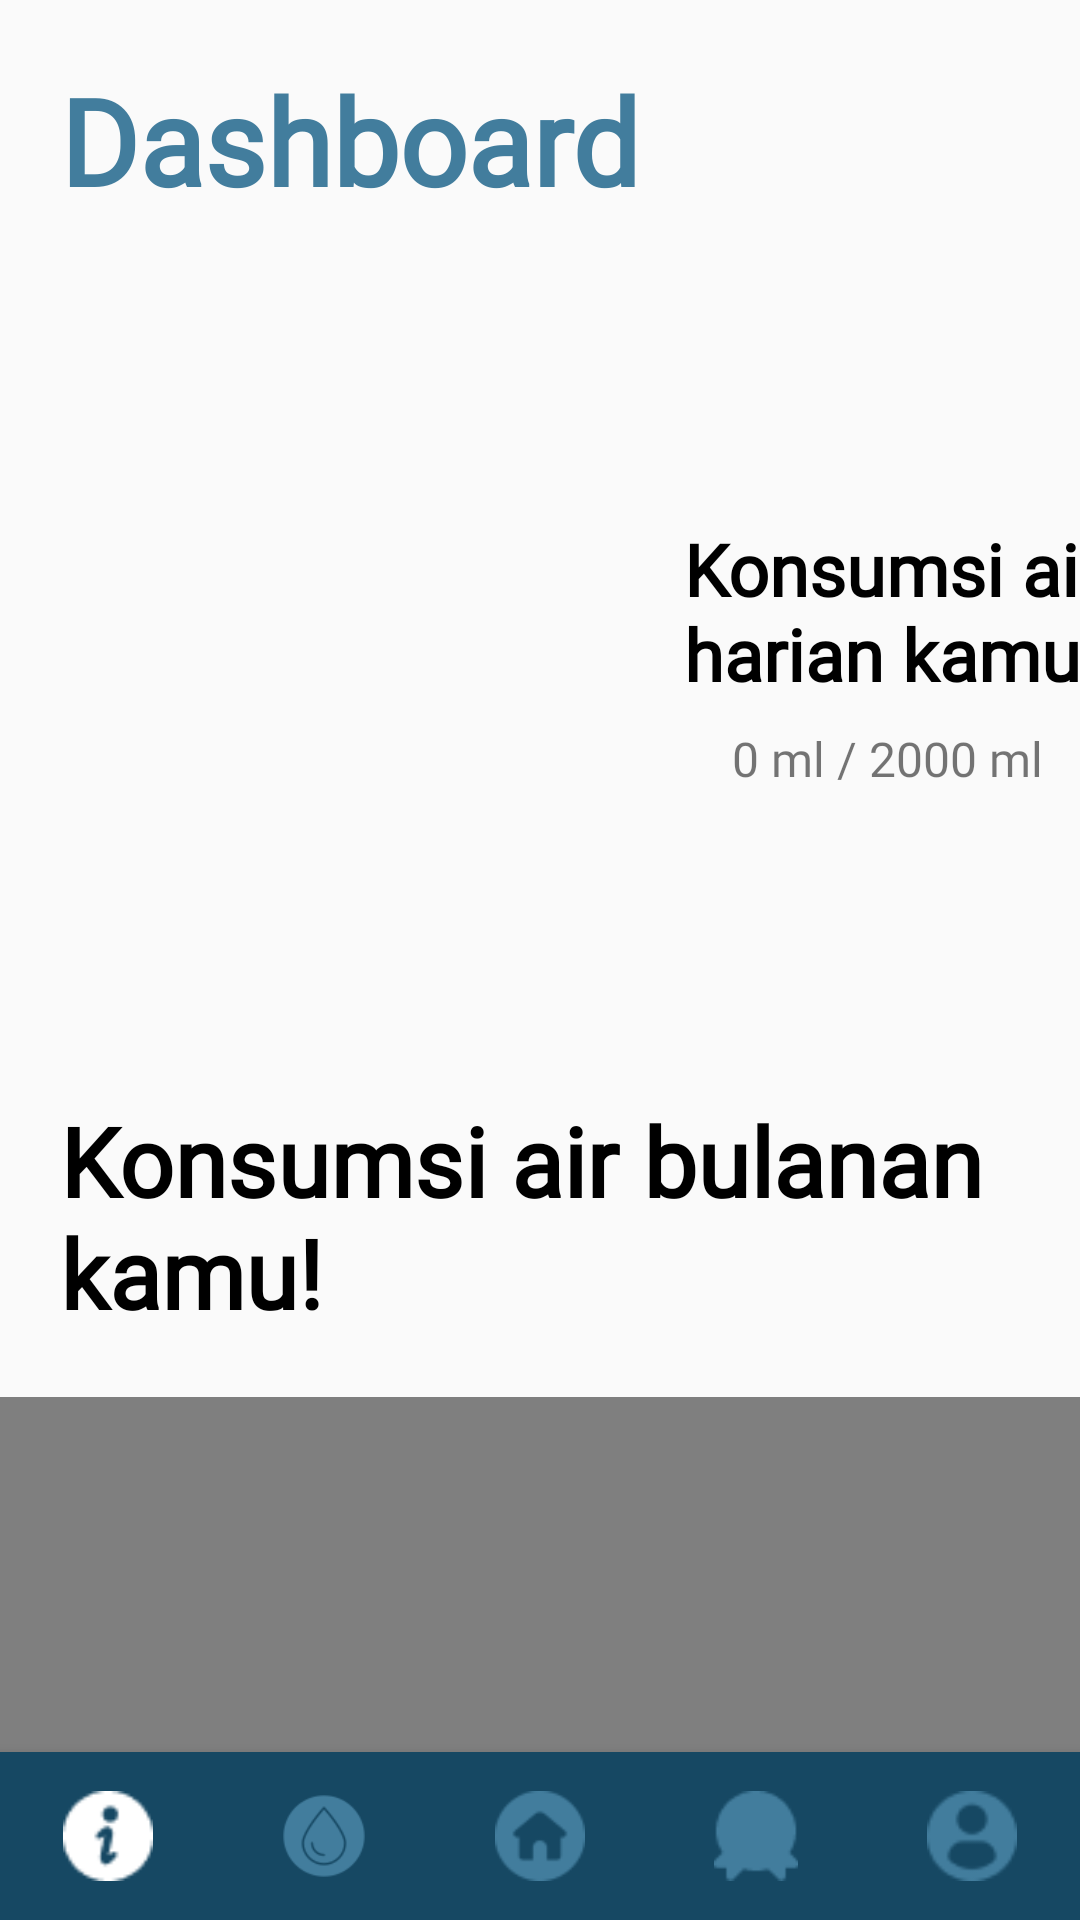

Layout XML and referenced resources for this Android screen:
<!-- AndroidManifest.xml: activity theme Theme.AppCompat.Light.NoActionBar -->
<!-- res/layout/activity_main.xml -->
<?xml version="1.0" encoding="utf-8"?>
<androidx.constraintlayout.widget.ConstraintLayout xmlns:android="http://schemas.android.com/apk/res/android"
    xmlns:tools="http://schemas.android.com/tools"
    xmlns:app="http://schemas.android.com/apk/res-auto"
    android:id="@+id/main"
    android:layout_width="match_parent"
    android:layout_height="match_parent"
    android:layout_marginTop="32dp"
    tools:context=".MainActivity">


    <FrameLayout
        android:id="@+id/flFragment"
        android:layout_width="match_parent"
        android:layout_height="750dp"
        android:padding="30dp"
        app:layout_constraintBottom_toTopOf="@+id/bottomNavigationView"
        app:layout_constraintEnd_toEndOf="parent"
        app:layout_constraintHorizontal_bias="1.0"
        app:layout_constraintStart_toStartOf="parent"
        app:layout_constraintTop_toTopOf="parent"
        app:layout_constraintVertical_bias="1.0" />

    <TextView
        android:id="@+id/tvDashboard"
        android:layout_width="0dp"
        android:layout_height="wrap_content"
        android:text="@string/tittle_dashboard"
        android:textSize="40sp"
        android:padding="20dp"
        android:textStyle="bold"
        android:textColor="@color/blue_427"
        android:fontFamily="@font/righteous"
        app:layout_constraintTop_toTopOf="parent"
        app:layout_constraintStart_toStartOf="parent"
        app:layout_constraintEnd_toEndOf="parent" />

    <ProgressBar
        android:id="@+id/progressBar"
        style="?android:attr/progressBarStyleHorizontal"
        android:layout_width="200dp"
        android:layout_height="200dp"
        android:layout_marginTop="20dp"
        android:indeterminate="false"
        android:max="2000"
        android:padding="20dp"
        android:progressDrawable="@drawable/circular_progressbar"
        android:progressTint="@color/blue_427"
        app:layout_constraintStart_toStartOf="parent"
        app:layout_constraintTop_toBottomOf="@id/tvDashboard" />

    <TextView
        android:id="@+id/tvkonsumAir"
        android:layout_width="150dp"
        android:layout_height="wrap_content"
        android:text="@string/tv_KonsumAir"
        android:fontFamily="@font/poppins_bold"
        android:textStyle="bold"
        android:textColor="@color/black"
        android:textSize="24sp"
        android:layout_marginTop="60dp"
        android:layout_marginStart="28dp"
        app:layout_constraintTop_toTopOf="@+id/progressBar"
        app:layout_constraintStart_toEndOf="@id/progressBar"/>

    <TextView
        android:id="@+id/waterTextView"
        android:layout_width="wrap_content"
        android:layout_height="wrap_content"
        android:text="@string/_0_ml_2000_ml"
        android:fontFamily="@font/poppins_semibold"
        android:textSize="16sp"
        android:layout_gravity="center_horizontal"
        android:paddingBottom="12dp"
        android:layout_marginTop="8dp"
        android:layout_marginStart="44dp"
        app:layout_constraintTop_toBottomOf="@id/tvkonsumAir"
        app:layout_constraintStart_toEndOf="@+id/progressBar" />

    <TextView
        android:id="@+id/tv_tittleKonsumBulanan"
        android:layout_width="match_parent"
        android:layout_height="wrap_content"
        android:text="@string/tittle_KonsumBulanan"
        android:fontFamily="@font/poppins_bold"
        android:textStyle="bold"
        android:textColor="@color/black"
        android:textSize="32sp"
        android:layout_marginTop="32dp"
        android:padding="20dp"
        app:layout_constraintTop_toBottomOf="@+id/progressBar"
        app:layout_constraintStart_toStartOf="parent"
        />

    <com.github.mikephil.charting.charts.BarChart
        android:id="@+id/chartKonsumBulanan"
        android:padding="30dp"
        android:layout_width="match_parent"
        android:layout_height="300dp"
        app:layout_constraintTop_toBottomOf="@+id/tv_tittleKonsumBulanan"
        android:visibility="visible"/>

    <com.google.android.material.bottomnavigation.BottomNavigationView
        android:id="@+id/bottomNavigationView"
        android:layout_width="match_parent"
        android:layout_height="wrap_content"
        app:menu="@menu/bottom_nav_menu"
        android:background="@drawable/bottom_background"
        app:itemIconSize="30dp"
        app:itemIconTint="@drawable/item_selector"
        app:itemRippleColor="@android:color/transparent"
        app:labelVisibilityMode="unlabeled"
        app:layout_constraintBottom_toBottomOf="parent" />

</androidx.constraintlayout.widget.ConstraintLayout>
<!-- resources referenced by this layout -->
<resources>
  <color name="black">#FF000000</color>
  <color name="blue_427">#427D9D</color>
  <!-- drawable bottom_background (drawable) -->
  <?xml version="1.0" encoding="utf-8"?>
  
  <shape xmlns:android="http://schemas.android.com/apk/res/android"
      android:shape="rectangle">
  
      <solid
          android:color="@color/colorPrimaryDark"/>
      <corners
          android:radius="0dp"/>
      <elevation android:height="2dp" />
  </shape>
  <!-- drawable circular_progressbar (drawable) -->
  <?xml version="1.0" encoding="utf-8"?>
  <selector xmlns:android="http://schemas.android.com/apk/res/android">
  
      <item>
      <rotate>
      android:fromDegrees="270"
      android:toDegrees="270"
  
      <shape
          android:shape="ring"
          android:innerRadiusRatio="2.5"
          android:thickness="20dp"
          android:useLevel="true">
  
          <gradient
              android:angle="0"
              android:startColor="@color/white"
              android:endColor="@color/blue_DDF"
              android:type="sweep"
              android:useLevel="false"/>
  
      </shape>
      </rotate>
      </item>
  </selector>
  <!-- drawable item_selector (drawable) -->
  <?xml version="1.0" encoding="utf-8"?>
  
  <selector xmlns:android="http://schemas.android.com/apk/res/android">
  
      <item
          android:state_selected="true"
          android:color = "@color/white"/>
      <item
          android:state_selected="false"
          android:color = "@color/colorPrimary"/>
  
  </selector>
  <string name="_0_ml_2000_ml">0 ml / 2000 ml</string>
  <string name="tittle_KonsumBulanan">Konsumsi air bulanan kamu!</string>
  <string name="tittle_dashboard">Dashboard</string>
  <string name="tv_KonsumAir">Konsumsi air harian kamu!</string>
  <color name="colorPrimaryDark">#164863</color>
  <color name="white">#FFFFFFFF</color>
  <color name="blue_DDF">#DDF2FD</color>
  <color name="colorPrimary">#427D9D</color>
</resources>
